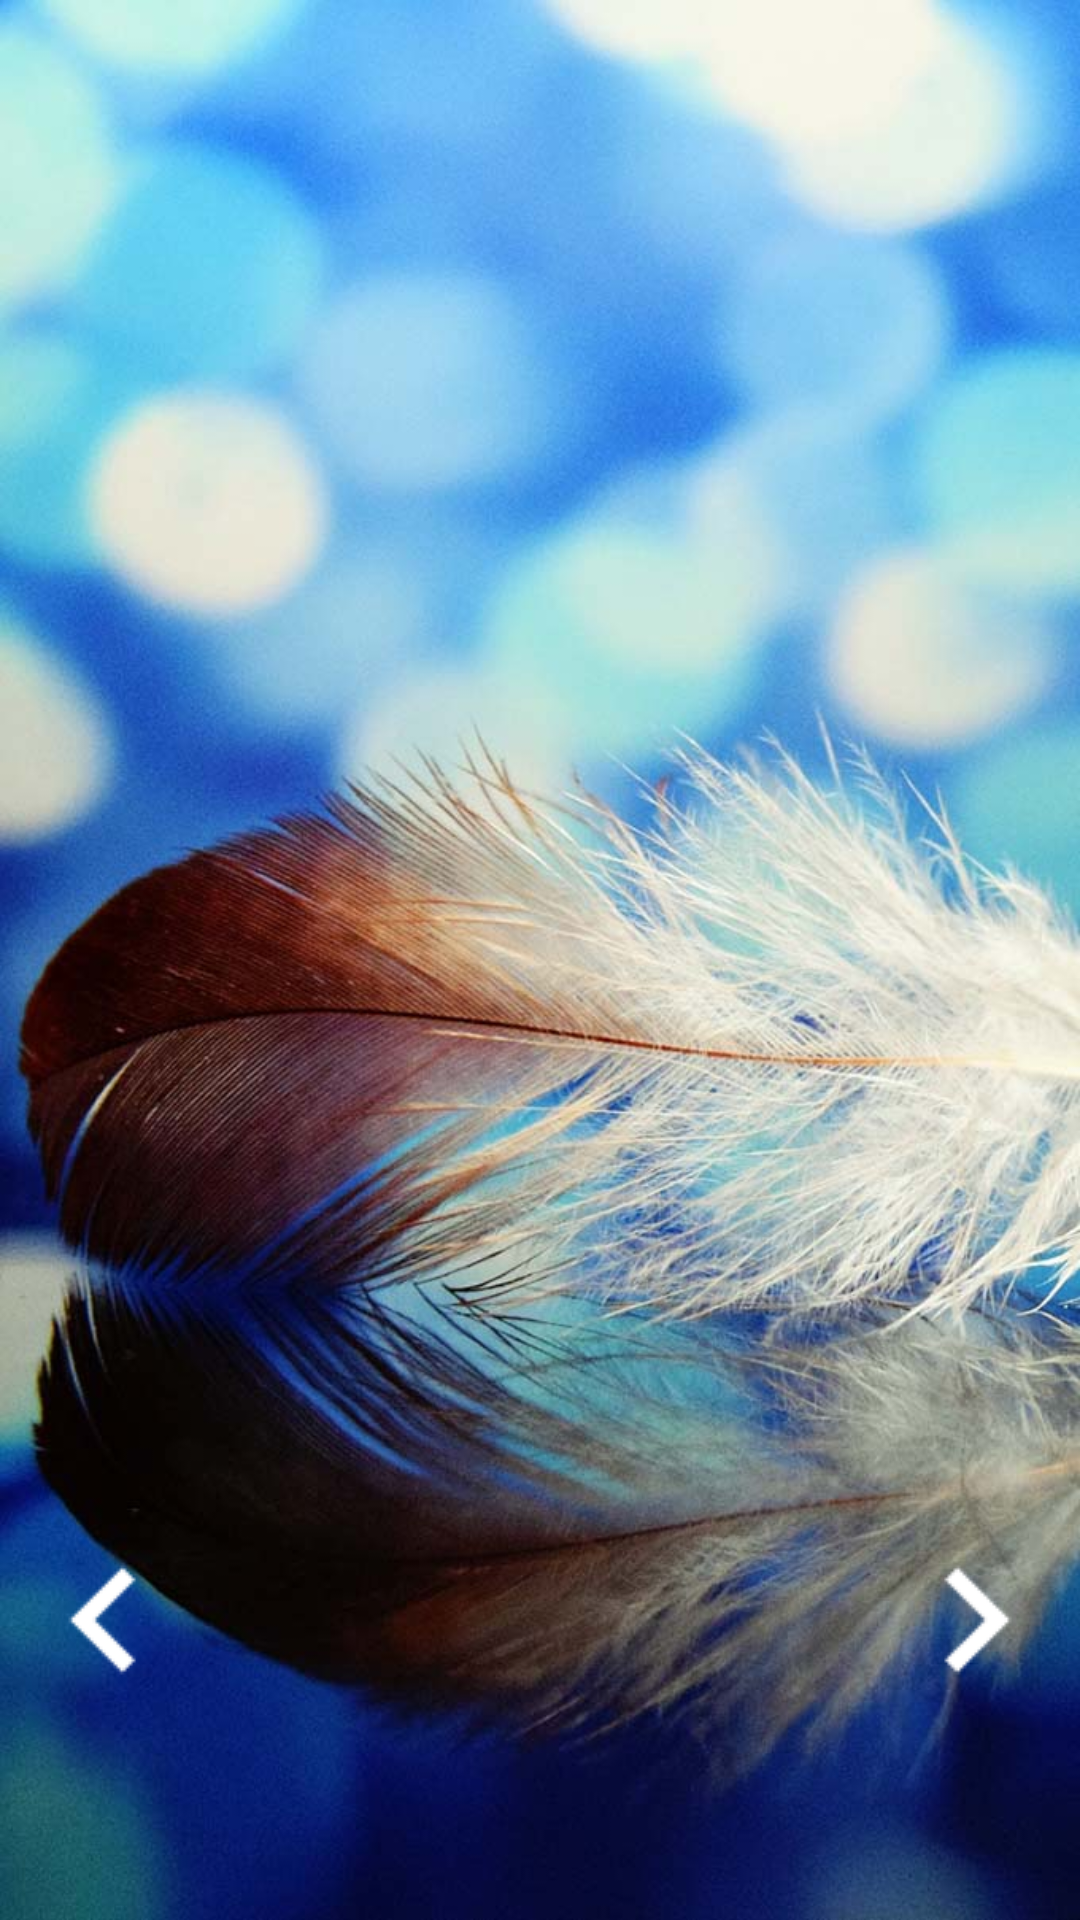

Android layout source for this screen:
<!-- AndroidManifest.xml: application theme AppTheme -->
<!-- res/layout/activity_change_background.xml -->
<?xml version="1.0" encoding="utf-8"?>
<RelativeLayout xmlns:android="http://schemas.android.com/apk/res/android"
    xmlns:tools="http://schemas.android.com/tools"
    android:id="@+id/activity_change_background"
    android:background="@drawable/bg1"
    android:layout_width="match_parent"
    android:layout_height="match_parent">

    <FrameLayout
        android:layout_alignParentBottom="true"
        android:layout_width="match_parent"
        android:layout_height="200dp">

        <LinearLayout
            android:orientation="horizontal"
            android:layout_width="match_parent"
            android:layout_height="match_parent">

            <ImageView
                android:layout_width="wrap_content"
                android:layout_height="match_parent"
                android:src="@drawable/left"
                />

            <android.support.v4.view.ViewPager
                android:id="@+id/vp_bg"
                android:layout_weight="1"
                android:layout_width="0dp"
                android:layout_height="match_parent">

            </android.support.v4.view.ViewPager>

            <ImageView
                android:layout_width="wrap_content"
                android:layout_height="match_parent"
                android:src="@drawable/right"
                />


        </LinearLayout>

    </FrameLayout>

</RelativeLayout>
<!-- resources referenced by this layout -->
<resources>
  <!-- drawable bg1: jpg bitmap (drawable, 100654 bytes) -->
  <!-- drawable left: png bitmap (drawable, 527 bytes) -->
  <!-- drawable right: png bitmap (drawable, 528 bytes) -->
  <style name="AppTheme" parent="Theme.AppCompat.Light.NoActionBar">
          
          <item name="colorPrimary">@color/colorPrimary</item>
          <item name="colorPrimaryDark">@color/colorPrimaryDark</item>
          <item name="colorAccent">@color/colorAccent</item>
      </style>
  <color name="colorPrimary">#3F51B5</color>
  <color name="colorPrimaryDark">#303F9F</color>
  <color name="colorAccent">#FF4081</color>
</resources>
